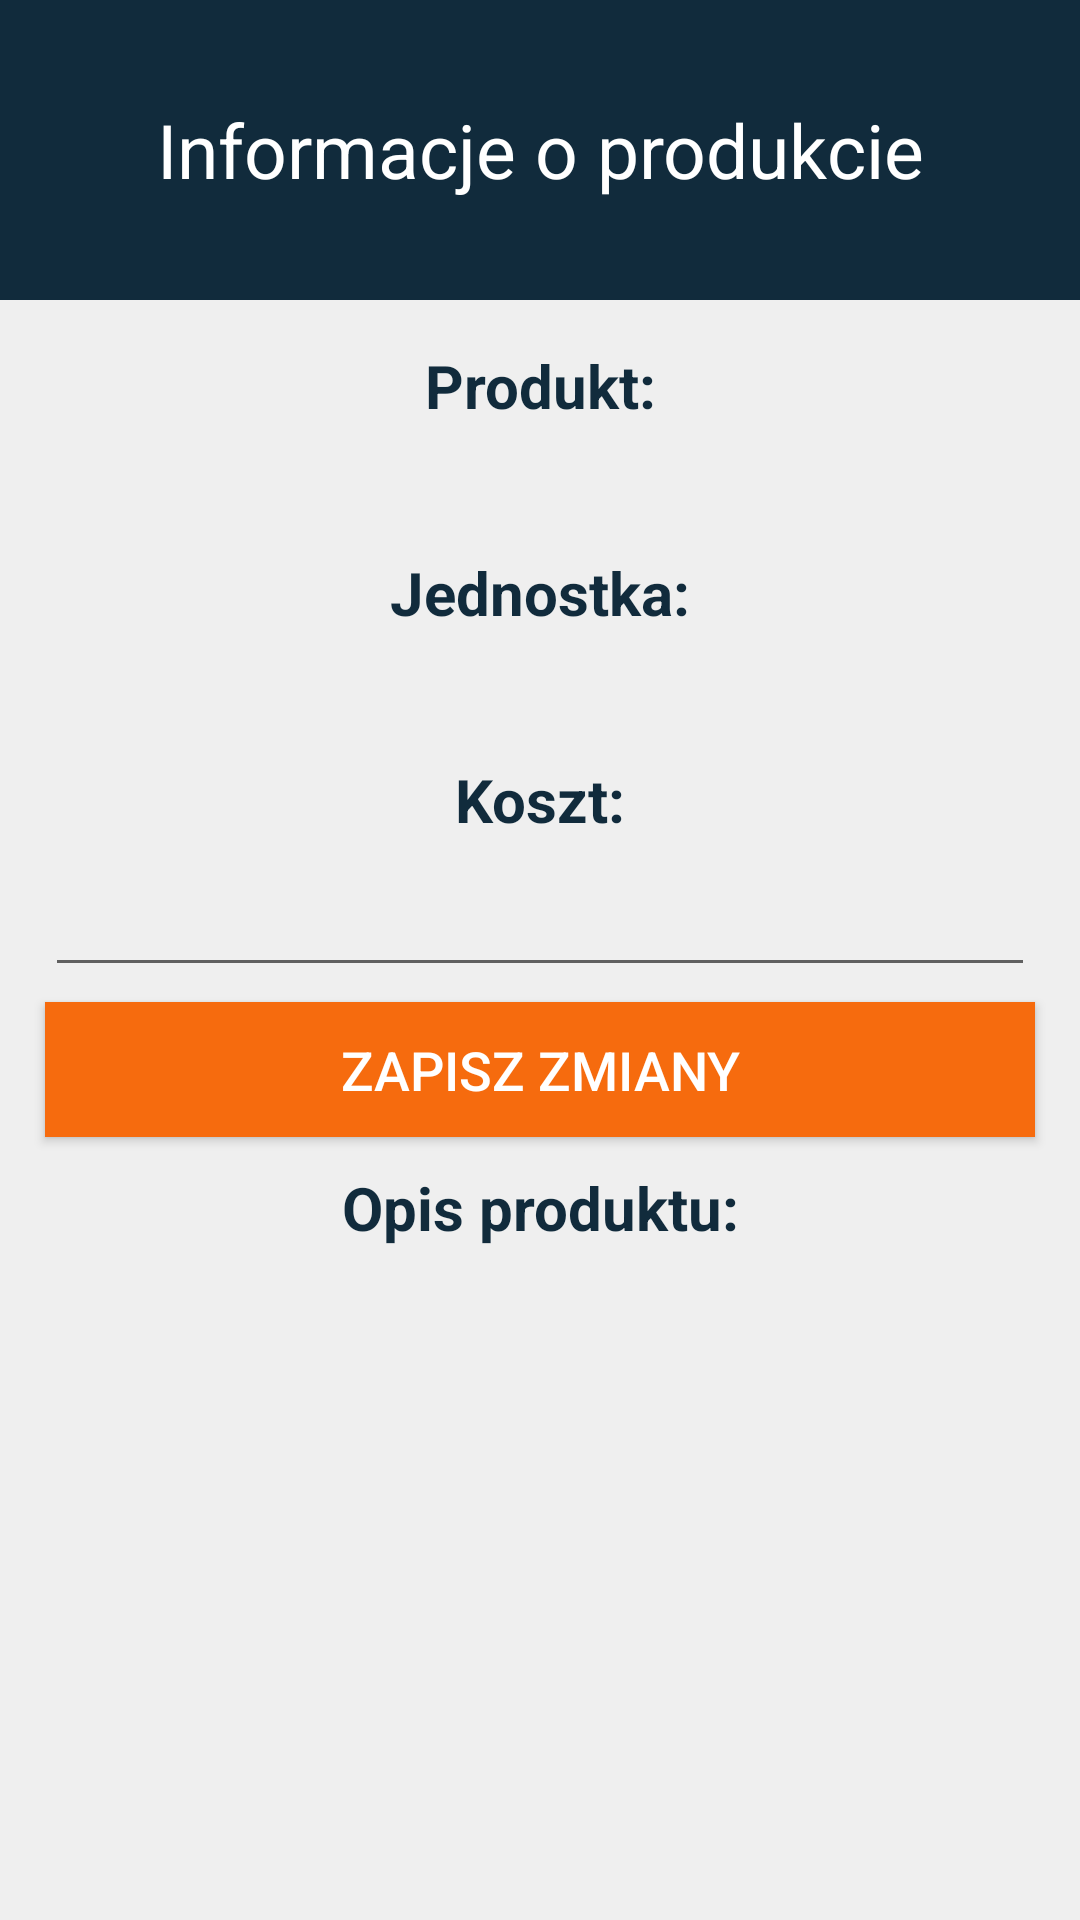

The Android layout XML behind this screen, and the referenced resources:
<!-- AndroidManifest.xml: application theme Theme.ShoppingList -->
<!-- res/layout/added_product_information_fragment.xml -->
<?xml version="1.0" encoding="utf-8"?>
<androidx.constraintlayout.widget.ConstraintLayout xmlns:android="http://schemas.android.com/apk/res/android"
    xmlns:app="http://schemas.android.com/apk/res-auto"
    xmlns:tools="http://schemas.android.com/tools"
    android:layout_width="match_parent"
    android:layout_height="match_parent"
    android:background="@color/colorComplementary"
    tools:context=".added_product_info.AddedProductInformation">

    <Button
        android:id="@+id/added_product_information_save_button"
        android:layout_width="match_parent"
        android:layout_height="45dp"
        android:layout_gravity="center"
        android:layout_marginStart="15dp"
        android:layout_marginTop="5dp"
        android:layout_marginEnd="15dp"
        android:background="@color/colorAccent"
        android:foreground="?attr/selectableItemBackground"
        android:gravity="center"
        android:paddingTop="@dimen/btn_padding"
        android:paddingBottom="@dimen/btn_padding"
        android:text="@string/btn_lbl_save"
        android:textColor="@android:color/white"
        android:textSize="@dimen/btn_textSize"
        app:layout_constraintEnd_toEndOf="parent"
        app:layout_constraintStart_toStartOf="parent"
        app:layout_constraintTop_toBottomOf="@+id/added_product_info_cost" />

    <androidx.constraintlayout.widget.ConstraintLayout
        android:id="@+id/constraintLayout3"
        android:layout_width="match_parent"
        android:layout_height="100dp"
        android:background="@color/colorPrimaryDark"
        android:contentDescription="@string/content_description"
        android:scaleType="fitXY"
        app:layout_constraintEnd_toEndOf="parent"
        app:layout_constraintStart_toStartOf="parent"
        app:layout_constraintTop_toTopOf="parent">

        <TextView
            android:id="@+id/added_product_info_title"
            android:layout_width="match_parent"
            android:layout_height="match_parent"
            android:gravity="center_horizontal|center_vertical"
            android:text="@string/product_info"
            android:textColor="@color/colorWhite"
            android:textSize="@dimen/title_textSize"
            app:layout_constraintBottom_toBottomOf="parent"
            app:layout_constraintEnd_toEndOf="parent"
            app:layout_constraintStart_toStartOf="parent"
            app:layout_constraintTop_toTopOf="parent" />

    </androidx.constraintlayout.widget.ConstraintLayout>


    <TextView
        android:id="@+id/added_product_info_name_label"
        android:layout_width="match_parent"
        android:layout_height="wrap_content"
        android:layout_marginStart="15dp"
        android:layout_marginTop="15dp"
        android:layout_marginEnd="15dp"
        android:layout_weight=".5"
        android:text="@string/tv_produkt"
        android:textAlignment="center"
        android:textSize="20sp"
        android:textStyle="bold"
        android:textColor="@color/colorPrimaryDark"
        app:layout_constraintEnd_toEndOf="parent"
        app:layout_constraintStart_toStartOf="parent"
        app:layout_constraintTop_toBottomOf="@+id/constraintLayout3" />

    <TextView
        android:id="@+id/added_product_info_name"
        android:layout_width="match_parent"
        android:layout_height="wrap_content"
        android:layout_marginStart="15dp"
        android:layout_marginTop="5dp"
        android:layout_marginEnd="15dp"
        android:layout_weight="3"
        android:textAlignment="center"
        android:textSize="20sp"
        android:textColor="@color/colorPrimaryDark"
        app:layout_constraintEnd_toEndOf="parent"
        app:layout_constraintStart_toStartOf="parent"
        app:layout_constraintTop_toBottomOf="@+id/added_product_info_name_label" />

    <TextView
        android:id="@+id/added_product_info_unit_label"
        android:layout_width="match_parent"
        android:layout_height="wrap_content"
        android:layout_marginStart="15dp"
        android:layout_marginTop="10dp"
        android:layout_marginEnd="15dp"
        android:layout_weight=".5"
        android:text="@string/tv_spinner"
        android:textAlignment="center"
        android:textSize="20sp"
        android:textStyle="bold"
        android:textColor="@color/colorPrimaryDark"
        app:layout_constraintEnd_toEndOf="parent"
        app:layout_constraintStart_toStartOf="parent"
        app:layout_constraintTop_toBottomOf="@+id/added_product_info_name" />

    <TextView
        android:id="@+id/added_product_info_unit"
        android:layout_width="match_parent"
        android:layout_height="wrap_content"
        android:layout_marginStart="15dp"
        android:layout_marginTop="5dp"
        android:layout_marginEnd="15dp"
        android:layout_weight="3"
        android:textAlignment="center"
        android:textSize="20sp"
        android:textColor="@color/colorPrimaryDark"
        app:layout_constraintEnd_toEndOf="parent"
        app:layout_constraintStart_toStartOf="parent"
        app:layout_constraintTop_toBottomOf="@+id/added_product_info_unit_label" />

    <TextView
        android:id="@+id/added_product_info_cost_label"
        android:layout_width="match_parent"
        android:layout_height="wrap_content"
        android:layout_marginStart="15dp"
        android:layout_marginTop="10dp"
        android:layout_marginEnd="15dp"
        android:layout_weight=".5"
        android:text="@string/tv_koszt"
        android:textAlignment="center"
        android:textSize="20sp"
        android:textStyle="bold"
        android:textColor="@color/colorPrimaryDark"
        app:layout_constraintEnd_toEndOf="parent"
        app:layout_constraintStart_toStartOf="parent"
        app:layout_constraintTop_toBottomOf="@+id/added_product_info_unit" />

    <EditText
        android:id="@+id/added_product_info_cost"
        android:layout_width="match_parent"
        android:layout_height="wrap_content"
        android:layout_marginStart="15dp"
        android:layout_marginTop="5dp"
        android:layout_marginEnd="15dp"
        android:layout_weight="3"
        android:textAlignment="center"
        android:textSize="20sp"
        android:textColor="@color/colorPrimaryDark"
        app:layout_constraintEnd_toEndOf="parent"
        app:layout_constraintStart_toStartOf="parent"
        app:layout_constraintTop_toBottomOf="@+id/added_product_info_cost_label"
        android:inputType="numberDecimal"/>

    <TextView
        android:id="@+id/added_product_info_description_label"
        android:layout_width="match_parent"
        android:layout_height="wrap_content"
        android:layout_marginStart="15dp"
        android:layout_marginTop="10dp"
        android:layout_marginEnd="15dp"
        android:layout_weight=".5"
        android:text="@string/description"
        android:textAlignment="center"
        android:textSize="20sp"
        android:textStyle="bold"
        android:textColor="@color/colorPrimaryDark"
        app:layout_constraintEnd_toEndOf="parent"
        app:layout_constraintStart_toStartOf="parent"
        app:layout_constraintTop_toBottomOf="@+id/added_product_information_save_button" />

    <TextView
        android:id="@+id/added_product_info_description"
        android:layout_width="match_parent"
        android:layout_height="250dp"
        android:layout_marginStart="15dp"
        android:layout_marginTop="5dp"
        android:layout_marginEnd="15dp"
        android:layout_weight="1"
        android:singleLine="false"
        android:text=""
        android:textAlignment="center"
        android:textSize="20sp"
        android:textColor="@color/colorPrimaryDark"
        app:layout_constraintEnd_toEndOf="parent"
        app:layout_constraintStart_toStartOf="parent"
        app:layout_constraintTop_toBottomOf="@+id/added_product_info_description_label" />

</androidx.constraintlayout.widget.ConstraintLayout>
<!-- resources referenced by this layout -->
<resources>
  <color name="colorAccent">#F66B0E</color>
  <color name="colorComplementary">#EFEFEF</color>
  <color name="colorPrimaryDark">#112B3C</color>
  <color name="colorWhite">#FFFFFF</color>
  <dimen name="btn_padding">8dp</dimen>
  <dimen name="btn_textSize">18sp</dimen>
  <dimen name="title_textSize">25sp</dimen>
  <string name="btn_lbl_save">Zapisz zmiany</string>
  <string name="content_description">image</string>
  <string name="description">Opis produktu:</string>
  <string name="product_info">Informacje o produkcie</string>
  <string name="tv_koszt">Koszt:</string>
  <string name="tv_produkt">Produkt:</string>
  <string name="tv_spinner">Jednostka:</string>
  <style name="Theme.ShoppingList" parent="Theme.AppCompat.Light.NoActionBar">
          
          <item name="colorPrimary">@color/colorPrimary</item>
          <item name="colorPrimaryDark">@color/colorPrimaryDark</item>
          <item name="colorAccent">@color/colorAccent</item>
      </style>
  <color name="colorPrimary">#205375</color>
</resources>
